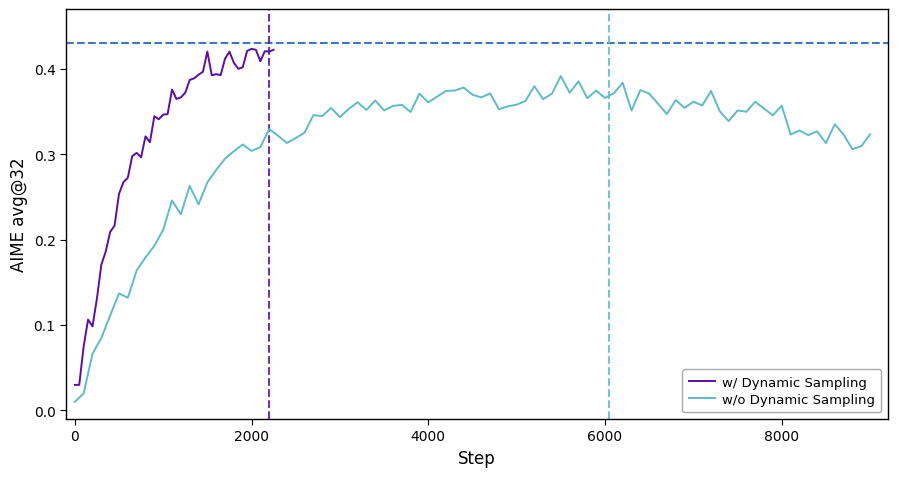

Recreate this plot in Python.
"""
Reproduce: image6.png — AIME avg@32 training curve
Two lines with vertical breakpoint markers + horizontal reference line.
Style: sans-serif, 4-spine box, no grid, right-bottom legend.
"""

import numpy as np
import sys
import matplotlib.pyplot as plt
import matplotlib.lines as mlines

plt.rcParams.update({
    'font.family': 'sans-serif',
    'font.sans-serif': ['DejaVu Sans', 'Arial', 'Helvetica'],
    'text.usetex': False,
})

rng = np.random.default_rng(42)

# ---- 模拟数据 ----
# w/ Dynamic Sampling (purple): 0-2200 steps, rises fast, ends ~0.42
steps_dyn_a = np.arange(0, 2300, 50)
y_dyn_a = 0.43 * (1 - np.exp(-steps_dyn_a / 600))
y_dyn_a += rng.normal(0, 0.012, len(steps_dyn_a))
y_dyn_a = np.clip(y_dyn_a, 0, 0.45)
y_dyn_a[:2] = [0.03, 0.03]   # cold start

# w/o Dynamic Sampling (cyan): 0-9000, slower rise, peaks ~0.42 at step 6000, then drops
steps_nodyn = np.arange(0, 9100, 100)
y_nodyn = 0.38 * (1 - np.exp(-steps_nodyn / 1200))
y_nodyn += rng.normal(0, 0.012, len(steps_nodyn))
y_nodyn = np.clip(y_nodyn, 0, 0.44)
y_nodyn[:2] = [0.01, 0.02]
# After step 6000, add gradual decline
mask = steps_nodyn > 6000
y_nodyn[mask] -= 0.06 * (steps_nodyn[mask] - 6000) / 3000

C_DYN   = '#5B0DAD'   # 更深紫，接近原图
C_NODYN = '#5BBCCA'   # 柔和青绿
C_REF   = '#3D78C2'   # 独立蓝色（参考线，与曲线色区分）
STEP_DYN  = 2200      # 紫色垂直线
STEP_NODYN = 6050     # 青色垂直线
REF_Y = 0.43          # 水平参考线

fig, ax = plt.subplots(figsize=(9.0, 4.8))

# ---- 两条主线 ----
ax.plot(steps_dyn_a, y_dyn_a, color=C_DYN, lw=1.4, zorder=3, label='w/ Dynamic Sampling')
ax.plot(steps_nodyn, y_nodyn, color=C_NODYN, lw=1.4, zorder=3, label='w/o Dynamic Sampling')

# ---- 水平参考线 ----
ax.axhline(REF_Y, color=C_REF, lw=1.5, linestyle='--', zorder=2)

# ---- 两条垂直虚线 ----
ax.axvline(STEP_DYN, color=C_DYN, lw=1.5, linestyle='--', alpha=0.85, zorder=2)
ax.axvline(STEP_NODYN, color=C_NODYN, lw=1.5, linestyle='--', alpha=0.85, zorder=2)

# ---- Axes 样式 ----
ax.set_xlim(-100, 9200)
ax.set_ylim(-0.01, 0.47)
ax.set_xticks([0, 2000, 4000, 6000, 8000])
ax.set_xticklabels(['0', '2000', '4000', '6000', '8000'], fontsize=10)
ax.set_yticks([0.0, 0.1, 0.2, 0.3, 0.4])
ax.tick_params(labelsize=10, direction='out', length=4, width=0.8)
ax.set_xlabel('Step', fontsize=12)
ax.set_ylabel('AIME avg@32', fontsize=12)

# 四边框（all spines visible）
for sp in ax.spines.values():
    sp.set_visible(True)
    sp.set_linewidth(1.0)

ax.grid(False)

# ---- 图例 ----
leg = ax.legend(
    loc='lower right',
    fontsize=9.5,
    frameon=True,
    facecolor='white',
    edgecolor='#AAAAAA',
    framealpha=1.0,
    borderpad=0.5,
    labelspacing=0.3,
    handlelength=2.0,
    handletextpad=0.5,
)

fig.tight_layout(pad=0.8)
fig.savefig(
    (sys.argv[1] if len(sys.argv) > 1 else 'line_aime_repro.png'),
    dpi=300, facecolor='white',
)
plt.close(fig)
print('saved: line_aime_repro.png')
